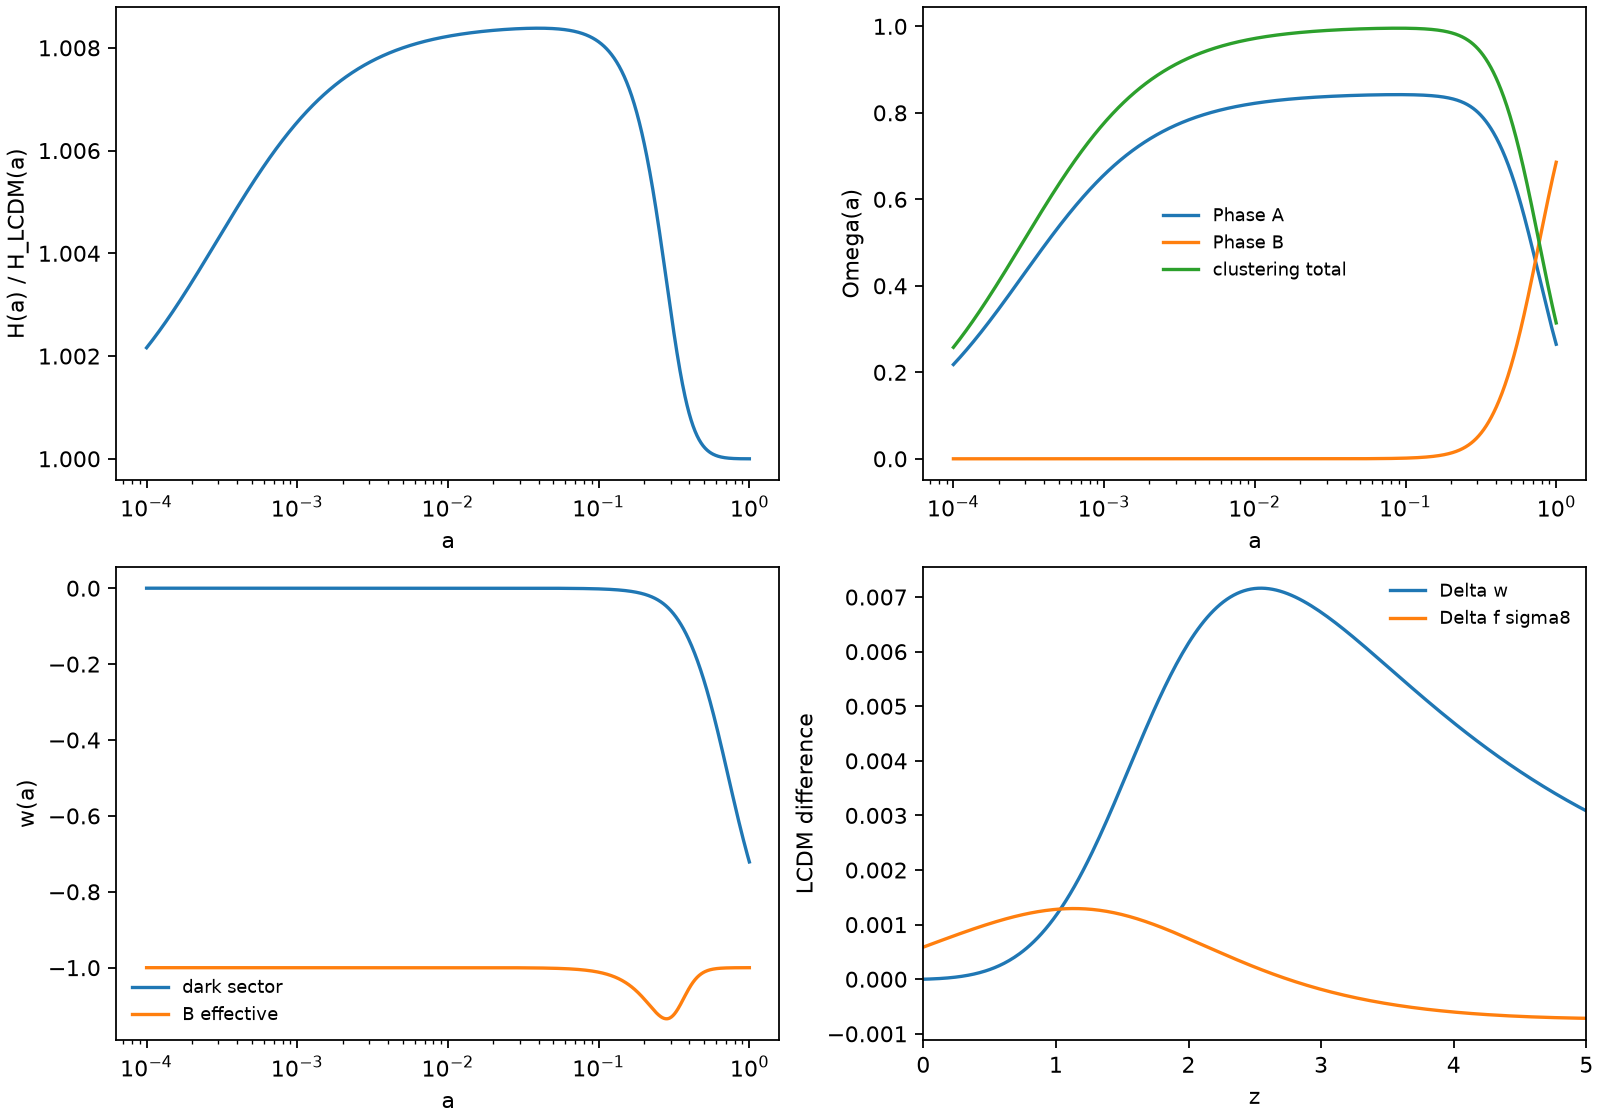

The data file committed next to this chart (first rows):
a, z, Gamma, H_km_s_Mpc, H_over_H_LCDM, rho_A_over_rhocrit0, rho_Bfoam_over_rhocrit0, Omega_A, Omega_Bfoam, Omega_clustering, w_dark, w_Bfoam_eff, w_eff, D, f, f_sigma8_proxy, delta_w_dark_vs_LCDM, delta_f_sigma8_vs_LCDM
0.0001, 9999, 6.527892289777254e-23, 75039583, 1.002, 270241400232, 0.4887, 0.218, 3.942464736989013e-13, 0.2578, -1.8083270203028282e-12, -1, 0.2474, 0.0002383, 1.0, 0.0001933, 7.802273159855303e-13, -2.5228988125011254e-06
0.0001008, 9922, 6.835804922687423e-23, 73968945, 1.002, 264084883373, 0.4887, 0.2193, 4.0574184506590627e-13, 0.2593, -1.8504839042750635e-12, -1, 0.2469, 0.0002402, 0.9943, 0.0001937, 7.984164776035608e-13, -2.523070080395686e-06
0.0001015, 9847, 7.15824141495318e-23, 72913995, 1.002, 258068621486, 0.4887, 0.2205, 4.1756766449416885e-13, 0.2607, -1.893623576673449e-12, -1, 0.2464, 0.000242, 0.9888, 0.0001941, 8.170296766701322e-13, -2.5232598594102107e-06
0.0001023, 9771, 7.495886839118111e-23, 71874499, 1.002, 252189419344, 0.4887, 0.2218, 4.2973327335775043e-13, 0.2622, -1.9377689488946653e-12, -1, 0.2459, 0.0002439, 0.9834, 0.0001945, 8.360767986193115e-13, -2.5234672350132555e-06
0.0001031, 9696, 7.849458581752941e-23, 70850228, 1.002, 246444154516, 0.4887, 0.223, 4.4224827199598897e-13, 0.2637, -1.9829434664605836e-12, -1, 0.2454, 0.0002457, 0.978, 0.0001949, 8.555679593407527e-13, -2.5236925931497315e-06
0.0001039, 9622, 8.219707867668893e-23, 69840953, 1.002, 240829775702, 0.4887, 0.2243, 4.551225267334519e-13, 0.2652, -2.0291711214702105e-12, -1, 0.2449, 0.0002475, 0.9728, 0.0001953, 8.755135105522572e-13, -2.5239363242632567e-06
0.0001047, 9549, 8.607421356025596e-23, 68846452, 1.002, 235343301117, 0.4887, 0.2256, 4.683661770854157e-13, 0.2667, -2.076476465341815e-12, -1, 0.2444, 0.0002494, 0.9676, 0.0001957, 8.959240452975384e-13, -2.5241988233169733e-06
0.0001055, 9475, 9.013422811725296e-23, 67866503, 1.002, 229981816904, 0.4887, 0.2268, 4.81989643153665e-13, 0.2682, -2.124884621852106e-12, -1, 0.2439, 0.0002513, 0.9625, 0.0001961, 9.16810403572151e-13, -2.524480489813144e-06
0.0001063, 9403, 9.438574855645683e-23, 66900890, 1.002, 224742475590, 0.4887, 0.2281, 4.960036332175415e-13, 0.2697, -2.1744213004794977e-12, -1, 0.2434, 0.0002531, 0.9576, 0.0001966, 9.381836780806258e-13, -2.5247817278129393e-06
0.0001072, 9331, 9.883780797427548e-23, 65949399, 1.002, 219622494571, 0.4887, 0.2294, 5.104191515251714e-13, 0.2712, -2.2251128100582755e-12, -1, 0.2429, 0.000255, 0.9527, 0.000197, 9.600552201277454e-13, -2.5251029459563863e-06
0.000108, 9260, 1.0349986554714433e-22, 65011820, 1.002, 214619154633, 0.4887, 0.2307, 5.25247506290113e-13, 0.2728, -2.2769860727512583e-12, -1, 0.2424, 0.0002568, 0.9479, 0.0001974, 9.824366456472388e-13, -2.5254445574809633e-06
0.0001088, 9189, 1.083818266291875e-22, 64087945, 1.002, 209729798515, 0.4887, 0.232, 5.405003178985818e-13, 0.2743, -2.330068638348013e-12, -1, 0.2419, 0.0002587, 0.9432, 0.0001979, 1.0053398413709417e-12, -2.5258069802410604e-06
0.0001097, 9118, 1.1349406379787675e-22, 63177570, 1.002, 204951829487, 0.4887, 0.2333, 5.56189527332759e-13, 0.2758, -2.384388698896577e-12, -1, 0.2414, 0.0002606, 0.9386, 0.0001984, 1.028776971141853e-12, -2.526190636726629e-06
0.0001105, 9049, 1.1884743889237774e-22, 62280495, 1.002, 200282709979, 0.4887, 0.2346, 5.723274048156274e-13, 0.2774, -2.4399751036761694e-12, -1, 0.2409, 0.0002625, 0.934, 0.0001988, 1.0527604823743118e-12, -2.526595954080717e-06
0.0001114, 8979, 1.2445332609141755e-22, 61396520, 1.002, 195719960232, 0.4887, 0.2359, 5.889265586830397e-13, 0.2789, -2.4968573745189424e-12, -1, 0.2404, 0.0002644, 0.9295, 0.0001993, 1.0773031126647798e-12, -2.527023364118147e-06
0.0001122, 8911, 1.303236360797191e-22, 60525451, 1.002, 191261156978, 0.4887, 0.2372, 6.059999444888683e-13, 0.2804, -2.555065721489065e-12, -1, 0.2399, 0.0002663, 0.9252, 0.0001998, 1.1024178965567905e-12, -2.5274733033435644e-06
0.0001131, 8842, 1.364708413543166e-22, 59667095, 1.002, 186903932155, 0.4887, 0.2385, 6.235608743490955e-13, 0.282, -2.6146310589271193e-12, -1, 0.2393, 0.0002681, 0.9209, 0.0002003, 1.1281181724635298e-12, -2.5279462129685173e-06
0.0001139, 8775, 1.4290800272456158e-22, 58821264, 1.002, 182645971648, 0.4887, 0.2398, 6.416230265310729e-13, 0.2836, -2.675585021868761e-12, -1, 0.2388, 0.00027, 0.9166, 0.0002008, 1.1544175897518813e-12, -2.5284425389285846e-06
0.0001148, 8708, 1.4964879706207724e-22, 57987771, 1.002, 178485014065, 0.4887, 0.2411, 6.602004552940703e-13, 0.2851, -2.737959982845909e-12, -1, 0.2383, 0.000272, 0.9125, 0.0002013, 1.1813301159915365e-12, -2.5289627318998567e-06
0.0001157, 8641, 1.5670754635966957e-22, 57166432, 1.002, 174418849527, 0.4887, 0.2425, 6.793076009876637e-13, 0.2867, -2.8017890690798524e-12, -1, 0.2378, 0.0002739, 0.9084, 0.0002018, 1.2088700443731902e-12, -2.5295072473156593e-06
0.0001166, 8575, 1.6409924816088494e-22, 56357067, 1.002, 170445318504, 0.4887, 0.2438, 6.989593004143907e-13, 0.2883, -2.8671061800749353e-12, -1, 0.2372, 0.0002758, 0.9044, 0.0002023, 1.237052001299579e-12, -2.530076545383548e-06
0.0001175, 8509, 1.7183960742491762e-22, 55559497, 1.002, 166562310660, 0.4887, 0.2451, 7.191707974635431e-13, 0.2898, -2.933946005622622e-12, -1, 0.2367, 0.0002777, 0.9005, 0.0002028, 1.2658909541535733e-12, -2.530671091100704e-06
0.0001184, 8444, 1.7994506989452916e-22, 54773546, 1.002, 162767763737, 0.4887, 0.2465, 7.399577540228865e-13, 0.2914, -3.0023440442251353e-12, -1, 0.2362, 0.0002796, 0.8966, 0.0002033, 1.295402219247317e-12, -2.5312913542692493e-06
0.0001193, 8379, 1.8843285703788992e-22, 53999043, 1.002, 159059662459, 0.4887, 0.2478, 7.613362611754166e-13, 0.293, -3.0723366219485936e-12, -1, 0.2357, 0.0002815, 0.8929, 0.0002039, 1.32560146995666e-12, -2.53193780951118e-06
0.0001202, 8315, 1.9732100263860444e-22, 53235817, 1.002, 155436037461, 0.4887, 0.2492, 7.833228506884512e-13, 0.2946, -3.1439609117158243e-12, -1, 0.2351, 0.0002835, 0.8891, 0.0002044, 1.3565047450453154e-12, -2.532610936283844e-06
0.0001212, 8252, 2.0662839111161264e-22, 52483700, 1.002, 151894964241, 0.4887, 0.2505, 8.059345068023563e-13, 0.2962, -3.217254953048705e-12, -1, 0.2346, 0.0002854, 0.8855, 0.000205, 1.3881284571829513e-12, -2.5333112188948503e-06
0.0001221, 8189, 2.1637479762643893e-22, 51742528, 1.002, 148434562144, 0.4887, 0.2519, 8.29188678326675e-13, 0.2978, -3.292257672271009e-12, -1, 0.2341, 0.0002874, 0.8819, 0.0002055, 1.420489401661991e-12, -2.5340391465162693e-06
0.000123, 8126, 2.265809301229694e-22, 51012137, 1.003, 145052993356, 0.4887, 0.2532, 8.531032910512811e-13, 0.2994, -3.369008903181968e-12, -1, 0.2335, 0.0002893, 0.8784, 0.0002061, 1.4536047653174997e-12, -2.534795213197835e-06
0.000124, 8064, 2.3726847330909644e-22, 50292367, 1.003, 141748461932, 0.4887, 0.2546, 8.776967604807171e-13, 0.301, -3.4475494082120454e-12, -1, 0.233, 0.0002913, 0.8749, 0.0002067, 1.4874921356551334e-12, -2.535579917881418e-06
0.000125, 8002, 2.48460134733656e-22, 49583061, 1.003, 138519212843, 0.4887, 0.256, 9.0298800489977e-13, 0.3026, -3.5279209000717328e-12, -1, 0.2325, 0.0002932, 0.8715, 0.0002073, 1.5221695101918017e-12, -2.536393764413712e-06
0.0001259, 7941, 2.60179693032564e-22, 48884063, 1.003, 135363531040, 0.4887, 0.2573, 9.28996458778713e-13, 0.3043, -3.610166063905035e-12, -1, 0.2319, 0.0002952, 0.8682, 0.0002078, 1.5576553060140972e-12, -2.537237261560272e-06
0.0001269, 7880, 2.7245204845069374e-22, 48195220, 1.003, 132279740546, 0.4887, 0.2587, 9.557420865268825e-13, 0.3059, -3.694328579959595e-12, -1, 0.2314, 0.0002972, 0.8649, 0.0002084, 1.5939683695596268e-12, -2.538110923017172e-06
0.0001279, 7820, 2.853032757467658e-22, 47516382, 1.003, 129266203568, 0.4887, 0.2601, 9.832453966032374e-13, 0.3075, -3.780453146785042e-12, -1, 0.2308, 0.0002991, 0.8617, 0.0002091, 1.6311279866262523e-12, -2.5390152674236615e-06
0.0001289, 7760, 2.9876067959374e-22, 46847399, 1.003, 126321319620, 0.4887, 0.2615, 1.0115274559931135e-12, 0.3092, -3.868585504972455e-12, -1, 0.2303, 0.0003011, 0.8586, 0.0002097, 1.6691538926148073e-12, -2.5399508183740645e-06
0.0001298, 7700, 3.128528525923323e-22, 46188126, 1.003, 123443524681, 0.4887, 0.2629, 1.0406099050602282e-12, 0.3108, -3.9587724614469485e-12, -1, 0.2297, 0.0003031, 0.8555, 0.0002103, 1.7080662830104654e-12, -2.5409181044303572e-06
0.0001308, 7642, 3.276097360209993e-22, 45538419, 1.003, 120631290359, 0.4887, 0.2643, 1.070514972783588e-12, 0.3125, -4.0510619143268754e-12, -1, 0.2292, 0.0003051, 0.8525, 0.0002109, 1.747885824108581e-12, -2.541917659132386e-06
0.0001319, 7583, 3.430626834513981e-22, 44898136, 1.003, 117883123083, 0.4887, 0.2657, 1.1012654923888608e-12, 0.3141, -4.145502878362371e-12, -1, 0.2286, 0.0003071, 0.8495, 0.0002116, 1.7886336639904933e-12, -2.542950021009198e-06
0.0001329, 7525, 3.5924452736450065e-22, 44267136, 1.003, 115197563306, 0.4887, 0.2671, 1.1328849173842026e-12, 0.3158, -4.2421455109669244e-12, -1, 0.2281, 0.0003091, 0.8466, 0.0002122, 1.830331443755204e-12, -2.544015733590803e-06
0.0001339, 7467, 3.761896489089536e-22, 43645283, 1.003, 112573184732, 0.4887, 0.2685, 1.1653973380108193e-12, 0.3174, -4.341041138856033e-12, -1, 0.2275, 0.0003111, 0.8437, 0.0002129, 1.8730013090129904e-12, -2.5451153454169304e-06
0.0001349, 7410, 3.9393405094978907e-22, 43032440, 1.003, 110008593558, 0.4887, 0.2699, 1.1988274981185024e-12, 0.3191, -4.4422422853065484e-12, -1, 0.227, 0.0003131, 0.8409, 0.0002136, 1.9166659216468136e-12, -2.5462494100482772e-06
0.000136, 7354, 4.1251543456282355e-22, 42428475, 1.003, 107502427737, 0.4887, 0.2713, 1.2332008124770765e-12, 0.3208, -4.545802698051871e-12, -1, 0.2264, 0.0003152, 0.8381, 0.0002142, 1.961348471848085e-12, -2.547418486075967e-06
0.000137, 7297, 4.319732791371281e-22, 41833255, 1.003, 105053356247, 0.4887, 0.2727, 1.2685433845344574e-12, 0.3224, -4.651777377827073e-12, -1, 0.2259, 0.0003172, 0.8354, 0.0002149, 2.007072690432854e-12, -2.5486231371312266e-06
0.0001381, 7241, 4.523489262559107e-22, 41246652, 1.003, 102660078391, 0.4887, 0.2741, 1.3048820246328103e-12, 0.3241, -4.760222607579856e-12, -1, 0.2253, 0.0003192, 0.8328, 0.0002156, 2.0538628614452594e-12, -2.5498639318937625e-06
0.0001391, 7186, 4.736856675338984e-22, 40668537, 1.003, 100321323105, 0.4887, 0.2755, 1.3422442686940789e-12, 0.3258, -4.8711959823622425e-12, -1, 0.2247, 0.0003213, 0.8302, 0.0002163, 2.101743835054721e-12, -2.551141444101328e-06
0.0001402, 7131, 4.960288365979071e-22, 40098784, 1.003, 98035848279, 0.4887, 0.277, 1.3806583973867763e-12, 0.3275, -4.98475643991912e-12, -1, 0.2242, 0.0003233, 0.8276, 0.000217, 2.150741040753772e-12, -2.552456252557936e-06
0.0001413, 7076, 5.194259054060756e-22, 39537271, 1.003, 95802440104, 0.4887, 0.2784, 1.420153455786176e-12, 0.3292, -5.1009642919901425e-12, -1, 0.2236, 0.0003254, 0.8251, 0.0002177, 2.200880500863699e-12, -2.5538089411419104e-06
0.0001424, 7022, 5.439265851102673e-22, 38983874, 1.003, 93619912419, 0.4887, 0.2798, 1.4607592735400534e-12, 0.3309, -5.2198812563409696e-12, -1, 0.223, 0.0003275, 0.8226, 0.0002185, 2.25218884435485e-12, -2.5552000988138257e-06
0.0001435, 6969, 5.695829316761286e-22, 38438475, 1.003, 91487106088, 0.4887, 0.2813, 1.5025064855529318e-12, 0.3326, -5.341570489541669e-12, -1, 0.2225, 0.0003295, 0.8202, 0.0002192, 2.304693320989326e-12, -2.5566303196245866e-06
0.0001446, 6915, 5.964494564850163e-22, 37900954, 1.003, 89402888383, 0.4887, 0.2827, 1.5454265532015032e-12, 0.3343, -5.466096620508823e-12, -1, 0.2219, 0.0003316, 0.8179, 0.00022, 2.3584218157931815e-12, -2.558100202722176e-06
0.0001457, 6862, 6.245832421529718e-22, 37371195, 1.003, 87366152379, 0.4887, 0.2842, 1.5895517860948215e-12, 0.336, -5.593525784830026e-12, -1, 0.2213, 0.0003337, 0.8156, 0.0002207, 2.4134028638661896e-12, -2.5596103523585663e-06
0.0001468, 6810, 6.540440638126773e-22, 36849083, 1.003, 85375816370, 0.4887, 0.2856, 1.634915364392642e-12, 0.3377, -5.723925659888278e-12, -1, 0.2208, 0.0003358, 0.8133, 0.0002215, 2.469665665536745e-12, -2.561161377896389e-06
0.000148, 6758, 6.848945161161192e-22, 36334506, 1.003, 83430823292, 0.4887, 0.2871, 1.681551361695948e-12, 0.3395, -5.857365500805222e-12, -1, 0.2202, 0.0003379, 0.8111, 0.0002223, 2.527240101870063e-12, -2.562753893815519e-06
0.0001491, 6706, 7.17200146227894e-22, 35827351, 1.003, 81530140163, 0.4887, 0.2885, 1.7294947685240794e-12, 0.3412, -5.993916177222617e-12, -1, 0.2196, 0.00034, 0.8089, 0.0002231, 2.586156750538045e-12, -2.564388519718633e-06
0.0001502, 6655, 7.510295930915261e-22, 35327509, 1.003, 79672757534, 0.4887, 0.29, 1.7787815163928209e-12, 0.3429, -6.1336502109408235e-12, -1, 0.219, 0.0003421, 0.8068, 0.0002238, 2.6464469020589133e-12, -2.5660658803376864e-06
0.0001514, 6604, 7.864547332649338e-22, 34834873, 1.003, 77857688953, 0.4887, 0.2915, 1.829448502508788e-12, 0.3446, -6.276641814435239e-12, -1, 0.2185, 0.0003443, 0.8047, 0.0002247, 2.708142576415659e-12, -2.5677866055396877e-06
0.0001526, 6553, 8.235508336346403e-22, 34349335, 1.003, 76083970440, 0.4887, 0.2929, 1.8815336150951314e-12, 0.3464, -6.422966930270147e-12, -1, 0.2179, 0.0003464, 0.8026, 0.0002255, 2.7712765400616777e-12, -2.569551330330682e-06
0.0001538, 6503, 8.623967113334674e-22, 33870791, 1.003, 74350659976, 0.4887, 0.2944, 1.93507575936463e-12, 0.3481, -6.5727032714319285e-12, -1, 0.2173, 0.0003485, 0.8006, 0.0002263, 2.8358823233230815e-12, -2.5713606948613076e-06
0.0001549, 6453, 9.030749012012043e-22, 33399137, 1.003, 72656837004, 0.4887, 0.2959, 1.9901148841559587e-12, 0.3499, -6.725930362602008e-12, -1, 0.2167, 0.0003507, 0.7987, 0.0002271, 2.9019942382064808e-12, -2.5732153444315404e-06
0.0001561, 6404, 9.456718311443265e-22, 32934273, 1.003, 71001601938, 0.4887, 0.2974, 2.046692009249973e-12, 0.3516, -6.8827295823925e-12, -1, 0.2161, 0.0003528, 0.7967, 0.000228, 2.969647396622118e-12, -2.5751159294953277e-06
0.0001573, 6355, 9.90278005767126e-22, 32476097, 1.003, 69384075686, 0.4887, 0.2988, 2.1048492533826524e-12, 0.3534, -7.04318420656613e-12, -1, 0.2155, 0.000355, 0.7949, 0.0002288, 3.0388777290317025e-12, -2.5770631056643294e-06
... 1,140 more rows
